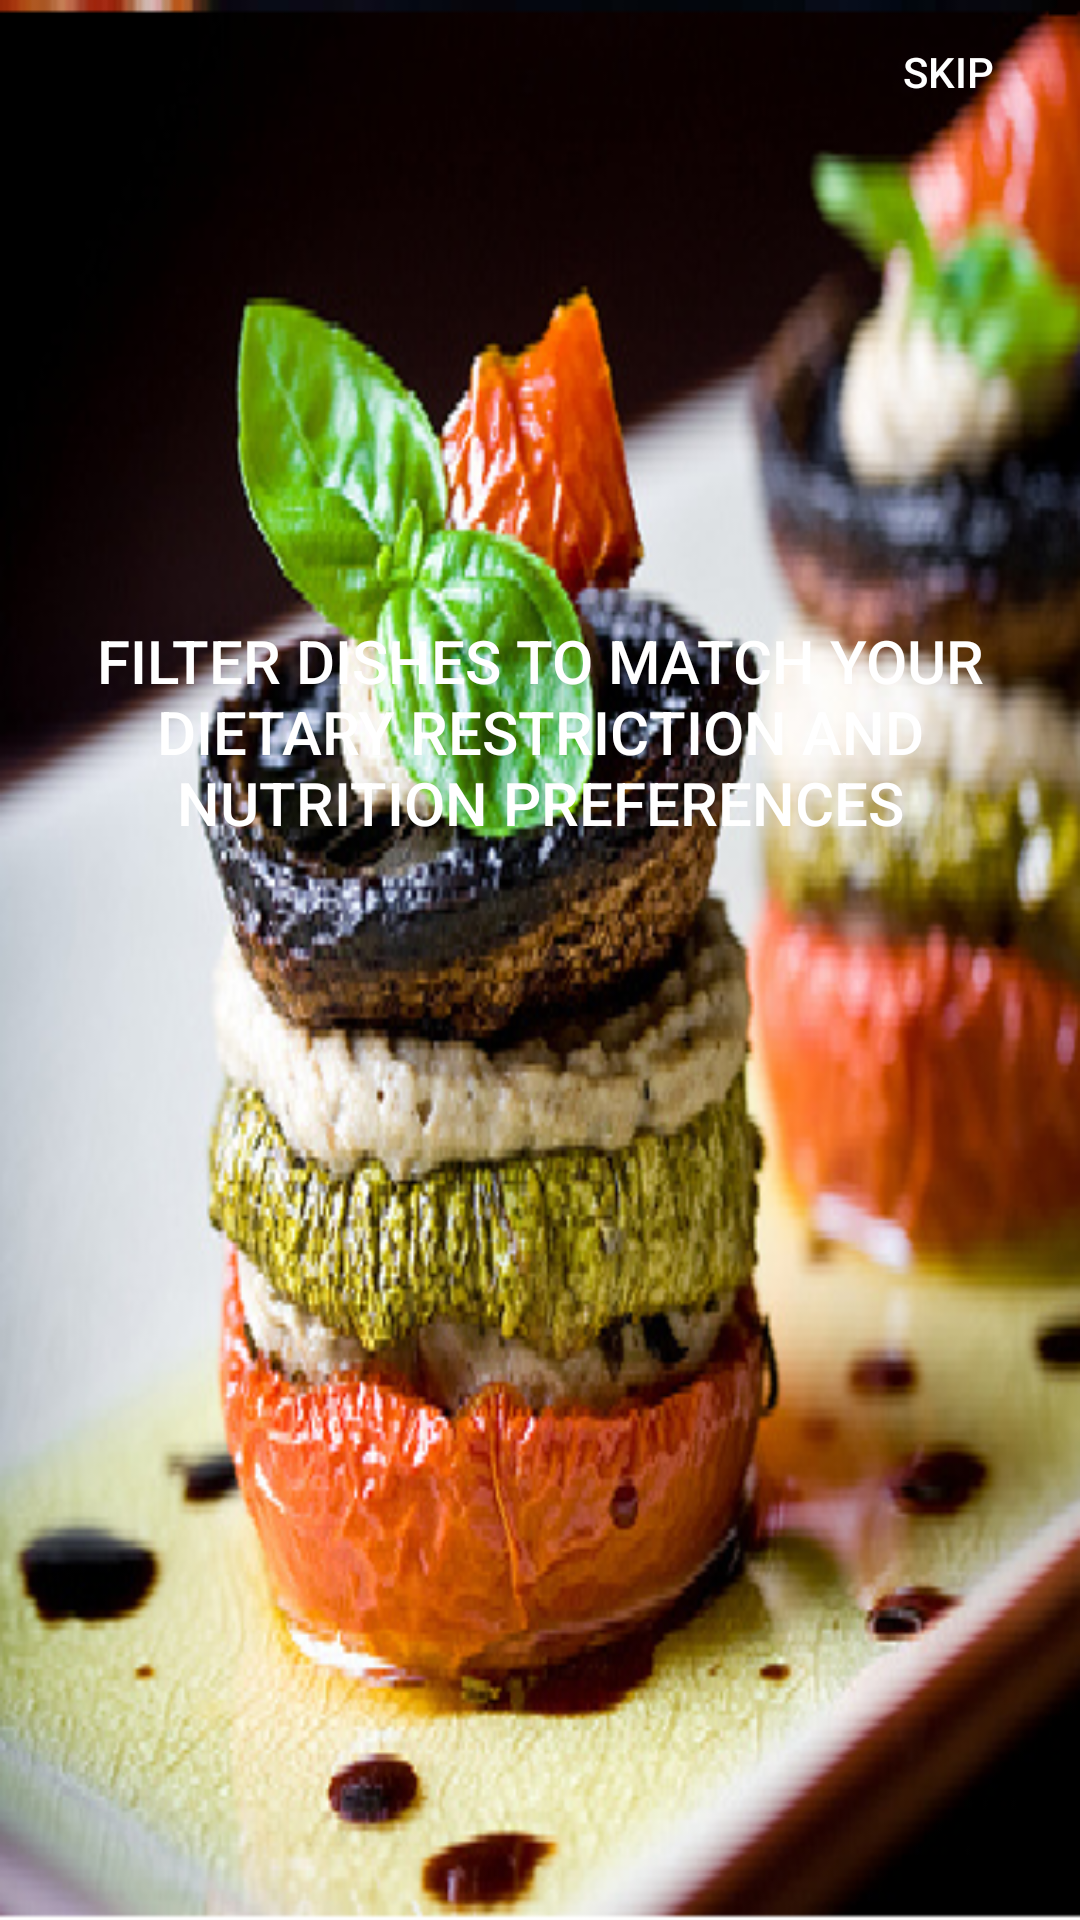

Android layout source for this screen:
<!-- AndroidManifest.xml: application theme AppTheme -->
<!-- res/layout/ins2.xml -->
<?xml version="1.0" encoding="utf-8"?>
<LinearLayout xmlns:android="http://schemas.android.com/apk/res/android"
    android:orientation="vertical" android:layout_width="match_parent"
    android:layout_height="match_parent"
    android:background="@drawable/start2">
    <Button
        android:layout_width="wrap_content"
        android:layout_height="wrap_content"
        android:textColor="#FFFFFF"
        android:text="skip"
        android:id="@+id/skip2"
        android:background="@null"
        android:layout_gravity="right" />

    <Button
        android:layout_width="match_parent"
        android:layout_height="match_parent"
        android:textSize="20sp"
        android:paddingBottom="200dp"
        android:textColor="#FFFFFF"
        android:text="Filter dishes to match your dietary restriction and nutrition preferences"
        android:id="@+id/inst2"
        android:background="@null"
        android:layout_gravity="right" />
</LinearLayout>
<!-- resources referenced by this layout -->
<resources>
  <!-- drawable start2: png bitmap (drawable, 286610 bytes) -->
  <style name="AppTheme" parent="Theme.AppCompat.Light.DarkActionBar">
          <item name="android:actionBarStyle" tools:ignore="NewApi">@style/MyActionBar</item>
          <item name="actionBarStyle">@style/MyActionBar</item>
      </style>
  <style name="MyActionBar" parent="@style/Widget.AppCompat.Light.ActionBar.Solid.Inverse">
          <item name="android:background" tools:ignore="NewApi">@color/green</item>
          <item name="background">@color/green</item>
      </style>
</resources>
